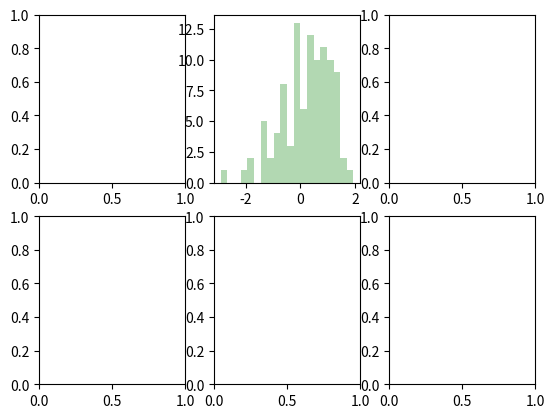

This figure's Python source:
import matplotlib.pyplot as plt
from numpy.random import randn
import numpy as np

fig,axes = plt.subplots(2,3)
print(axes)
axes[0,1].hist(randn(100),bins=20,color='green',alpha=0.3)

plt.show()
